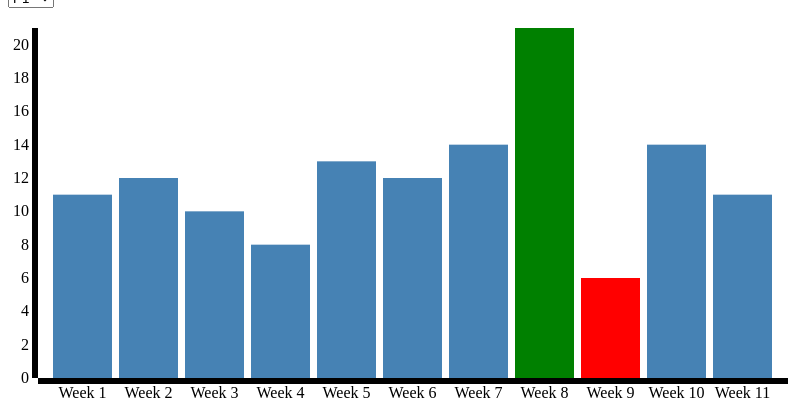
D3 v3 page, settled after 360 driven frames (6 s of simulated time); the page loaded 1 data file(s).


//function to create 2D array
function Create2DArray(rows) {
  var arr = [];

  for (var i=0;i<rows;i++) {
     arr[i] = [];
  }

  return arr;
}

var arr = Create2DArray(11); //to store product sale data
var i = 0;
var productCode=[];          //to store prodeuct name
var weekArray=[];            //to store week name




d3.csv("Sales_data.csv",function(data){

   //retrieve the all data from csv file store into array.
    data.forEach(function(d){

            productCode.push(d.Product_Code);

            for(j=0;j<11;j++){
                arr[i][j] = +eval("d.W"+j);
            }
            i = i + 1;


       })
        for(j=1;j<=11;j++){
               weekArray.push("Week"+" "+j);
            }
        console.log(weekArray);
        //create drop down menu using D3 and Data
         var select = d3.select("body")
               .append("select")
               .attr("id","productCode")
               .attr("onchange","updateGraph(value)");

         var options = select.selectAll("option")
                             .data(productCode)
                             .enter()
                             .append("option")
                             .text(
                                    function(d){
                                        return d;
                                    }
                                )
                             .attr("value",function(d){
                                            return d;
                             });


        d3.select("body").append("br");

        //function to update graph
        updateGraph  = function(value) {

                    //alert("updateGraph is called"+weekArray.indexOf(value));
                    d3.selectAll("svg").remove();

                            console.log("hello");

                            //D3 code start
                            var margin={
                                        top:20,
                                        right:20,
                                        bottom:30,
                                        left:30
                                    };

                            height = 400 - margin.top -margin.bottom;
                            width = 800 - margin.left - margin.right;

                            //SVG here
                            var svg = d3.select("body").append("svg")
                            .attr({
                                "class":"svg",
                                "height":height + margin.top + margin.bottom,
                                "width":width + margin.left + margin.right
                            })
                            .append("g")
                            .attr("transform","translate("+margin.left+","+margin.right+")");

                            xScale = d3.scale.ordinal().rangeRoundBands([0, width], 0.1, 0.2);
                            yScale = d3.scale.linear().range([height, 0]);

                           tempArray = [];
                            for(i=0;i<11;i++){
                                tempArray.push(arr[productCode.indexOf(value)][i]);
                            }

                            xScale.domain(weekArray);
                            yScale.domain([0, d3.max(tempArray)]);

                            var xAxis = d3.svg.axis().scale(xScale).orient("bottom");
                            var yAxis = d3.svg.axis().scale(yScale).orient("left");

                            var bar = svg.selectAll("rect")
                                    .data(tempArray)
                                    .enter()
                                    .append("rect")
                                    .attr({
                                        "x":function(d,i){
                                            return xScale(weekArray[i]);
                                        },
                                        "y":function(d){
                                            return yScale(d);
                                        },
                                        "height":function(d,i){
                                            return height - yScale(d);
                                        },
                                        "width":xScale.rangeBand(),
                                        "fill":"steelblue",
                                        "class":"bar"
                                    });

                         svg.append("g")
                        .attr("transform","translate(0,"+height+")")
                        .call(xAxis)
                        .attr("class","x axis");

                        svg.append("g")
                        .call(yAxis)
                        .attr("class","y axis");

                         max = d3.max(tempArray);
                         min = d3.min(tempArray);


                         console.log(max);

                        bar.filter(function(d){ return d == max; }).attr("fill","green");
                        bar.filter(function(d){ return d == min; }).attr("fill","red");

            }
                        window.onload(updateGraph(d3.selectAll("option").attr("value")));

    });



### data: Sales_data.csv
Product_Code, W0, W1, W2, W3, W4, W5, W6, W7, W8, W9, W10
P1, 11, 12, 10, 8, 13, 12, 14, 21, 6, 14, 11
P2, 7, 6, 3, 2, 7, 1, 6, 3, 3, 3, 2
P3, 7, 11, 8, 9, 10, 8, 7, 13, 12, 6, 14
P4, 12, 8, 13, 5, 9, 6, 9, 13, 13, 11, 8
P5, 8, 5, 13, 11, 6, 7, 9, 14, 9, 9, 11
P6, 3, 3, 2, 7, 6, 3, 8, 6, 6, 3, 1
P7, 4, 8, 3, 7, 8, 7, 2, 3, 10, 3, 5
P8, 8, 6, 10, 9, 6, 8, 7, 5, 10, 10, 8
P9, 14, 9, 10, 7, 11, 15, 12, 7, 13, 12, 15
P10, 22, 19, 19, 29, 20, 16, 26, 20, 24, 20, 31